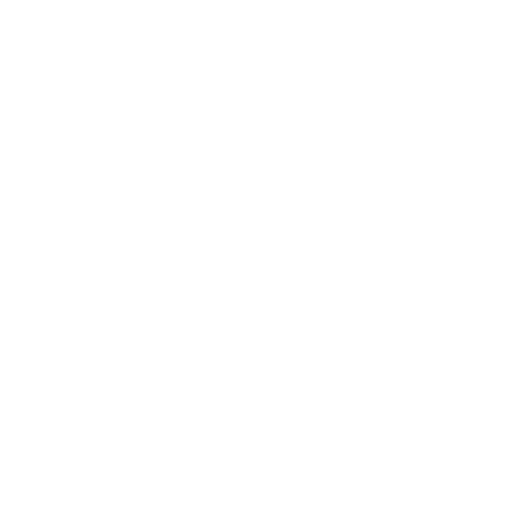
t = 0.00 s
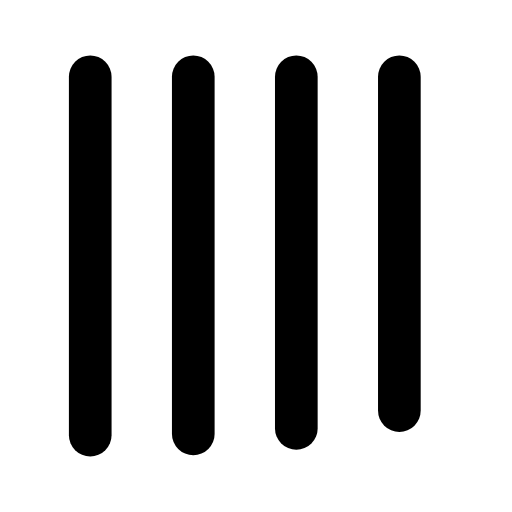
t = 0.25 s
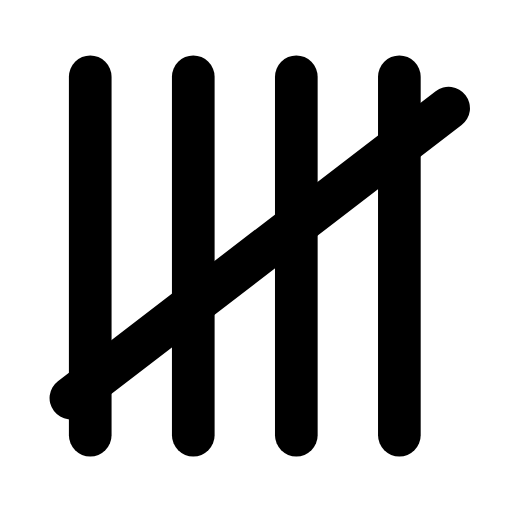
t = 0.50 s
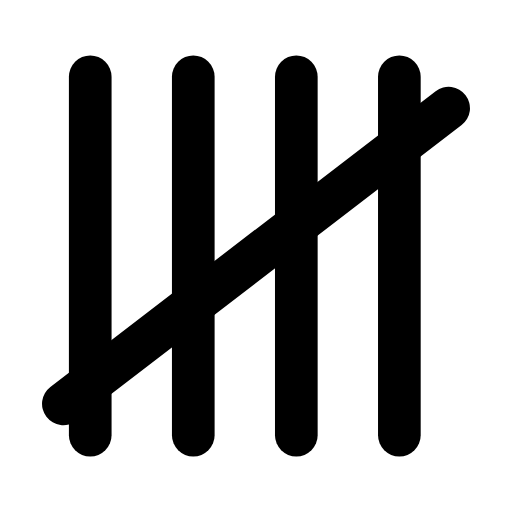
t = 0.75 s
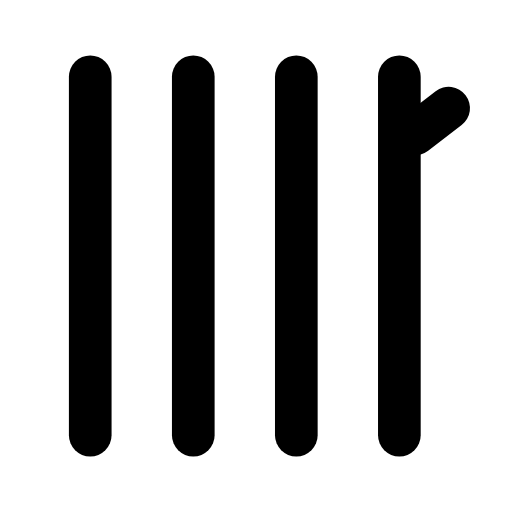
t = 1.00 s
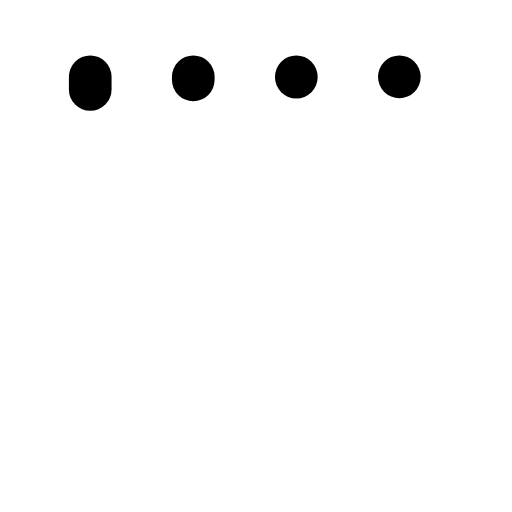
t = 1.25 s

The animated SVG that drew these frames (rendered in a browser with its animation timeline set to each time). Animation: 5 SMIL elements (animate=5); one cycle of 1.50 s, repeats indefinitely.

<svg xmlns="http://www.w3.org/2000/svg" width="24" height="24" viewBox="0 0 24 24" fill="none"><g transform="translate(-0.6 -0.6) scale(1.05)"><line stroke="currentColor" stroke-width="1.905" stroke-linecap="round" stroke-linejoin="round" fill="none" x1="4.6" x2="4.6" y1="4" y2="20" pathLength="1" stroke-dasharray="1"><animate attributeName="stroke-dashoffset" values="1;1;0;0;0;0;1;1;1" keyTimes="0;0;0.189;0.45;0.6;0.774;0.9;0.9;1" dur="1.5s" repeatCount="indefinite" calcMode="spline" keySplines="0.16 1 0.3 1;0.16 1 0.3 1;0.16 1 0.3 1;0.16 1 0.3 1;0.16 1 0.3 1;0.16 1 0.3 1;0.16 1 0.3 1;0.16 1 0.3 1"/></line><line stroke="currentColor" stroke-width="1.905" stroke-linecap="round" stroke-linejoin="round" fill="none" x1="9.2" x2="9.2" y1="4" y2="20" pathLength="1" stroke-dasharray="1"><animate attributeName="stroke-dashoffset" values="1;1;0;0;0;0;1;1;1" keyTimes="0;0.0315;0.2205;0.45;0.6;0.753;0.879;0.9;1" dur="1.5s" repeatCount="indefinite" calcMode="spline" keySplines="0.16 1 0.3 1;0.16 1 0.3 1;0.16 1 0.3 1;0.16 1 0.3 1;0.16 1 0.3 1;0.16 1 0.3 1;0.16 1 0.3 1;0.16 1 0.3 1"/></line><line stroke="currentColor" stroke-width="1.905" stroke-linecap="round" stroke-linejoin="round" fill="none" x1="13.8" x2="13.8" y1="4" y2="20" pathLength="1" stroke-dasharray="1"><animate attributeName="stroke-dashoffset" values="1;1;0;0;0;0;1;1;1" keyTimes="0;0.063;0.252;0.45;0.6;0.732;0.858;0.9;1" dur="1.5s" repeatCount="indefinite" calcMode="spline" keySplines="0.16 1 0.3 1;0.16 1 0.3 1;0.16 1 0.3 1;0.16 1 0.3 1;0.16 1 0.3 1;0.16 1 0.3 1;0.16 1 0.3 1;0.16 1 0.3 1"/></line><line stroke="currentColor" stroke-width="1.905" stroke-linecap="round" stroke-linejoin="round" fill="none" x1="18.4" x2="18.4" y1="4" y2="20" pathLength="1" stroke-dasharray="1"><animate attributeName="stroke-dashoffset" values="1;1;0;0;0;0;1;1;1" keyTimes="0;0.0945;0.2835;0.45;0.6;0.711;0.837;0.9;1" dur="1.5s" repeatCount="indefinite" calcMode="spline" keySplines="0.16 1 0.3 1;0.16 1 0.3 1;0.16 1 0.3 1;0.16 1 0.3 1;0.16 1 0.3 1;0.16 1 0.3 1;0.16 1 0.3 1;0.16 1 0.3 1"/></line><path stroke="currentColor" stroke-width="1.905" stroke-linecap="round" stroke-linejoin="round" fill="none" d="M20.6 5.4L3.4 18.6" pathLength="1" stroke-dasharray="1"><animate attributeName="stroke-dashoffset" values="1;1;0;0;0;0;1;1;1" keyTimes="0;0.2475;0.405;0.45;0.6;0.63;0.735;0.9;1" dur="1.5s" repeatCount="indefinite" calcMode="spline" keySplines="0.16 1 0.3 1;0.16 1 0.3 1;0.16 1 0.3 1;0.16 1 0.3 1;0.16 1 0.3 1;0.16 1 0.3 1;0.16 1 0.3 1;0.16 1 0.3 1"/></path></g></svg>
